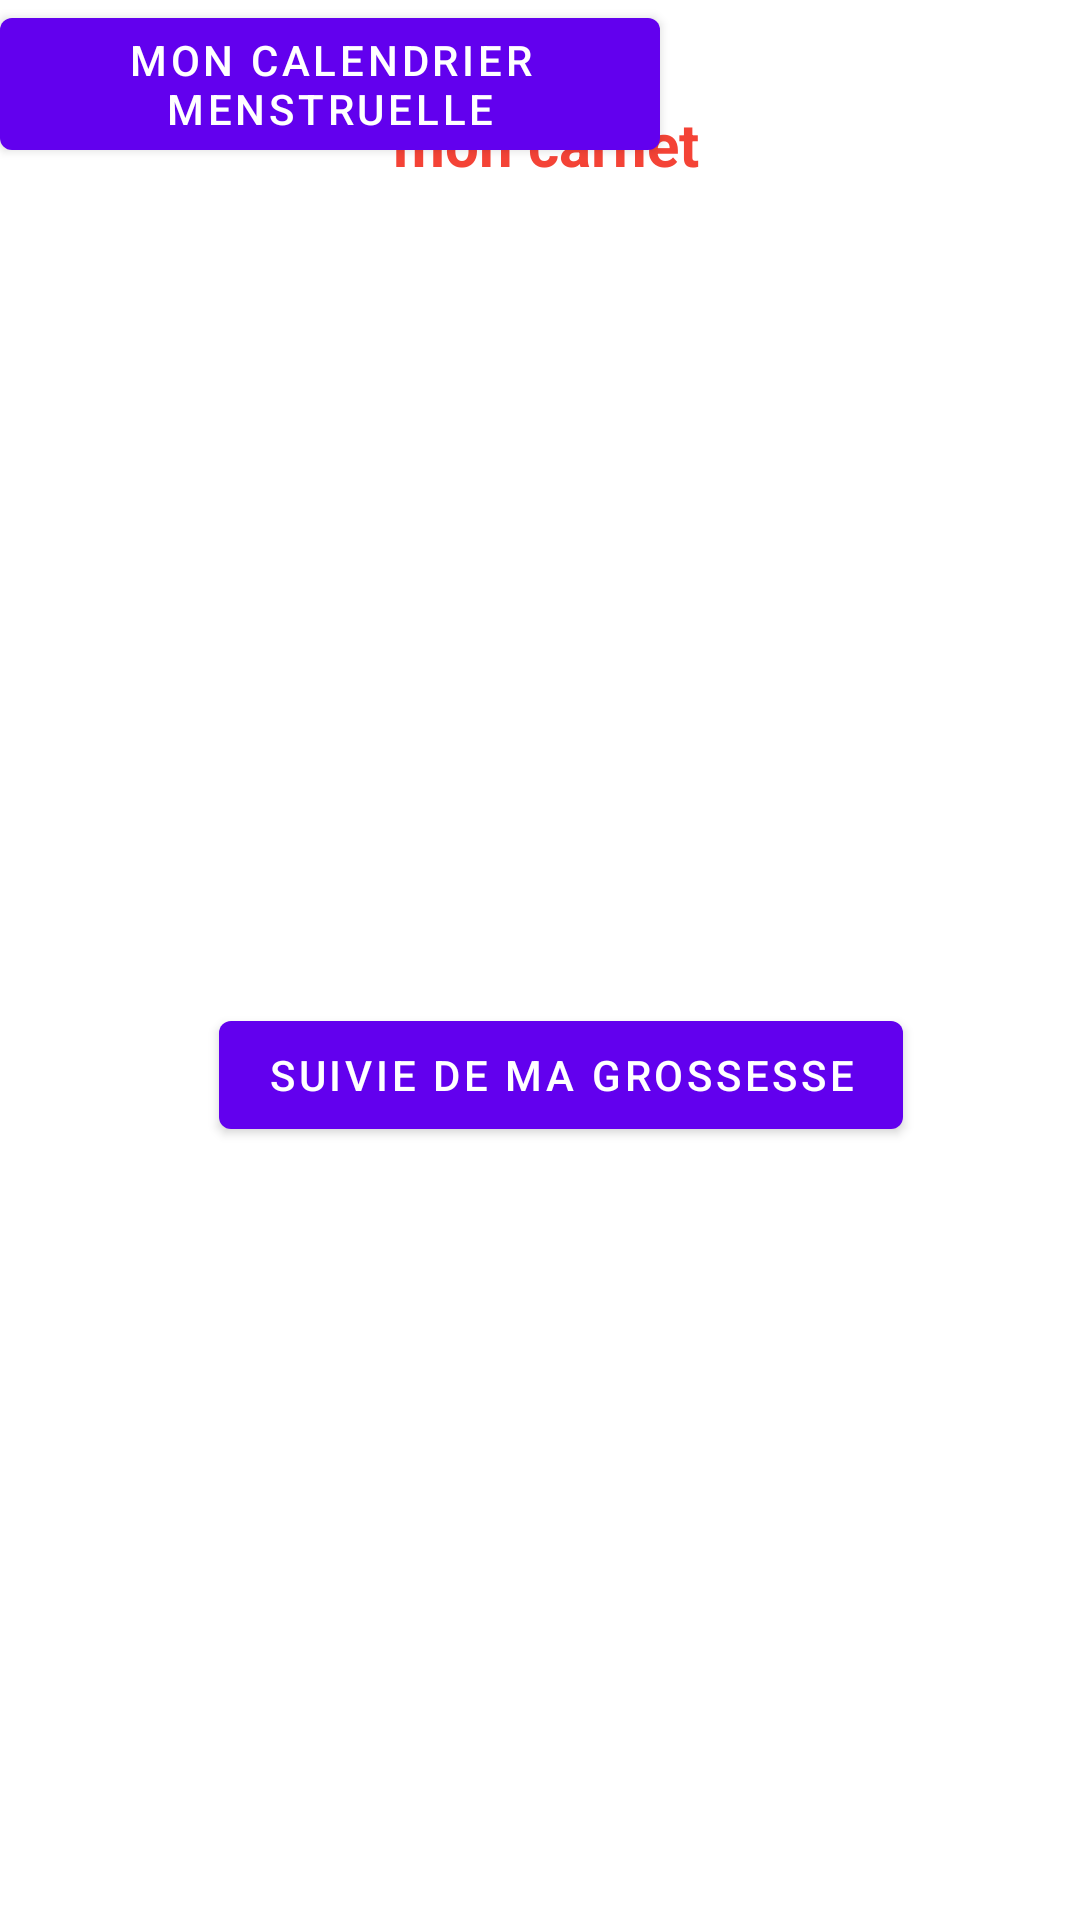

Here is an Android app screen rendered from its layout file. Give the layout XML and the strings, colors and styles it references.
<!-- AndroidManifest.xml: application theme Theme.Cycle -->
<!-- res/layout/activity_mestruelle.xml -->
<?xml version="1.0" encoding="utf-8"?>
<androidx.constraintlayout.widget.ConstraintLayout xmlns:android="http://schemas.android.com/apk/res/android"
    xmlns:app="http://schemas.android.com/apk/res-auto"
    xmlns:tools="http://schemas.android.com/tools"
    android:layout_width="match_parent"
    android:layout_height="match_parent"
    android:textAlignment="center"
    tools:context=".mestruelle">

    <TextView
        android:id="@+id/textView3"
        android:layout_width="305dp"
        android:layout_height="35dp"
        android:soundEffectsEnabled="false"
        android:text="mon carnet "
        android:textAlignment="center"
        android:textAllCaps="true"
        android:textColor="#F44336"
        android:textIsSelectable="true"
        android:textSize="20sp"
        android:textStyle="bold"
        app:layout_constraintBottom_toBottomOf="parent"
        app:layout_constraintEnd_toEndOf="parent"
        app:layout_constraintHorizontal_bias="0.584"
        app:layout_constraintStart_toStartOf="parent"
        app:layout_constraintTop_toTopOf="parent"
        app:layout_constraintVertical_bias="0.057" />

    <Button
        android:id="@+id/button2"
        android:layout_width="220dp"
        android:layout_height="56dp"
        android:text="Mon calendrier menstruelle"
        tools:layout_editor_absoluteX="101dp"
        tools:layout_editor_absoluteY="238dp" />

    <Button
        android:id="@+id/button6"
        android:layout_width="wrap_content"
        android:layout_height="wrap_content"
        android:hapticFeedbackEnabled="true"
        android:text="suivie de Ma grossesse"
        app:layout_constraintBottom_toBottomOf="parent"
        app:layout_constraintEnd_toEndOf="parent"
        app:layout_constraintHorizontal_bias="0.554"
        app:layout_constraintStart_toStartOf="parent"
        app:layout_constraintTop_toTopOf="parent"
        app:layout_constraintVertical_bias="0.565" />

</androidx.constraintlayout.widget.ConstraintLayout>
<!-- resources referenced by this layout -->
<resources>
  <style name="Theme.Cycle" parent="Theme.MaterialComponents.DayNight.DarkActionBar">
          
          <item name="colorPrimary">@color/purple_500</item>
          <item name="colorPrimaryVariant">@color/purple_700</item>
          <item name="colorOnPrimary">@color/white</item>
          
          <item name="colorSecondary">@color/teal_200</item>
          <item name="colorSecondaryVariant">@color/teal_700</item>
          <item name="colorOnSecondary">@color/black</item>
          
          <item name="android:statusBarColor" tools:targetApi="l">?attr/colorPrimaryVariant</item>
          
      </style>
  <!-- not gathered from this repository: default colours our renderer supplied (Android Studio template values) -->
  <color name="purple_500">#FF6200EE</color>
  <color name="purple_700">#FF3700B3</color>
  <color name="teal_200">#FF03DAC5</color>
  <color name="teal_700">#FF018786</color>
  <color name="black">#FF000000</color>
  <color name="white">#FFFFFFFF</color>
</resources>
